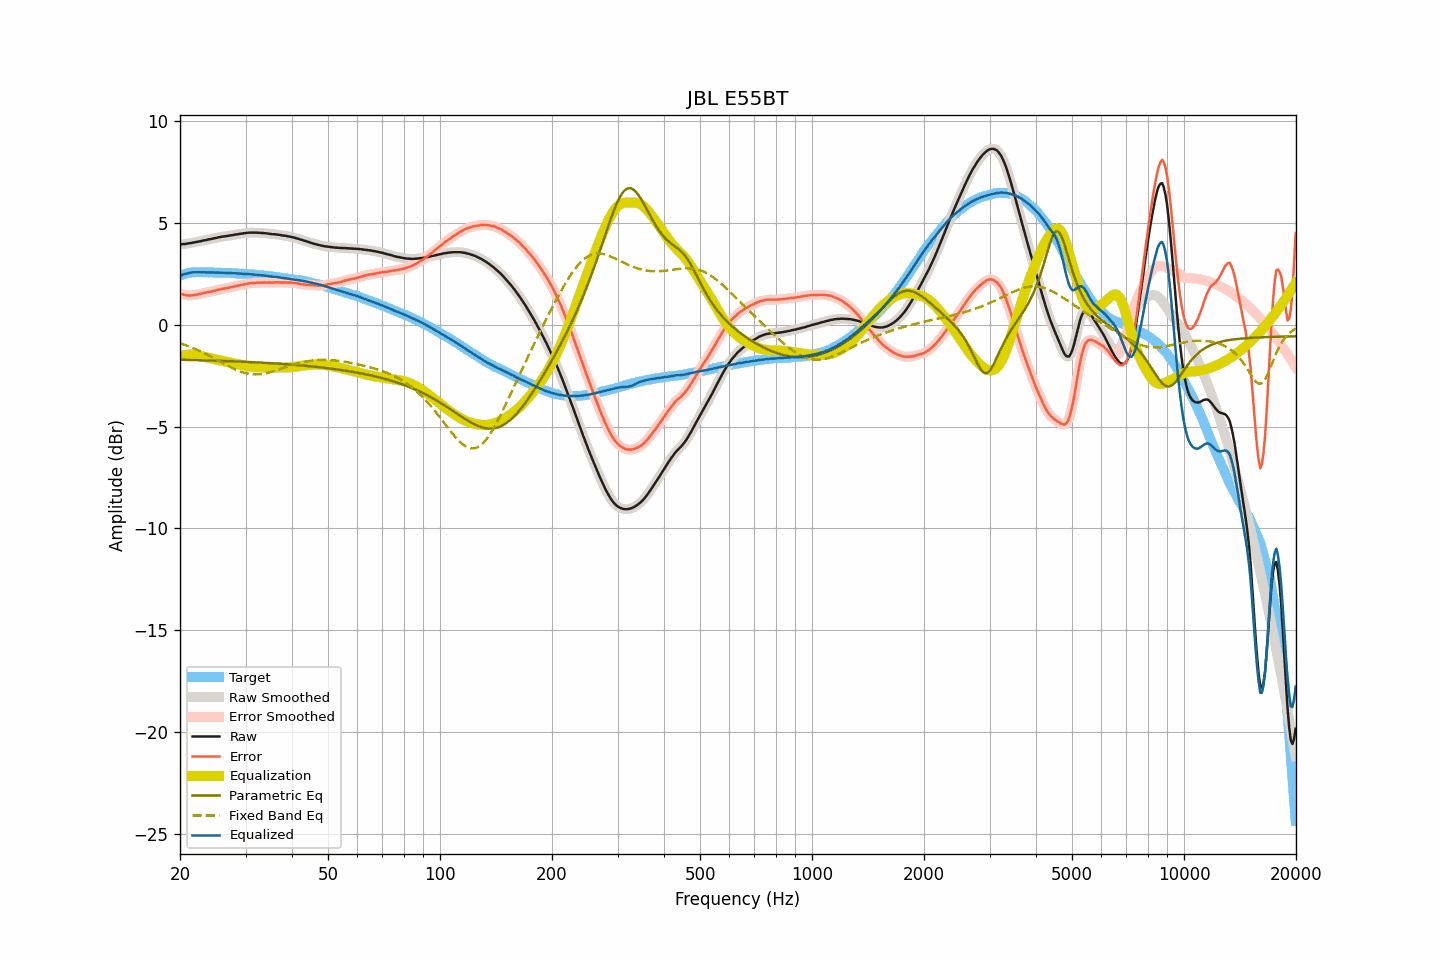

Values plotted in this chart, from the file beside it:
frequency, raw, smoothed, error, error_smoothed, equalization, parametric_eq, fixed_band_eq, equalized_raw, equalized_smoothed, target
20.00, 3.96, 3.96, 1.54, 1.54, -1.54, -1.71, -0.90, 2.42, 2.42, 2.42
20.20, 3.97, 3.96, 1.52, 1.52, -1.51, -1.71, -0.93, 2.45, 2.45, 2.45
20.40, 3.98, 3.97, 1.50, 1.49, -1.49, -1.71, -0.95, 2.48, 2.48, 2.48
20.61, 3.98, 3.98, 1.48, 1.48, -1.48, -1.72, -0.98, 2.50, 2.50, 2.50
20.81, 3.99, 3.99, 1.46, 1.46, -1.47, -1.72, -1.01, 2.52, 2.52, 2.53
21.02, 4.01, 4.00, 1.45, 1.45, -1.46, -1.72, -1.04, 2.55, 2.54, 2.56
21.23, 4.02, 4.02, 1.45, 1.45, -1.45, -1.72, -1.07, 2.56, 2.56, 2.57
21.44, 4.03, 4.03, 1.45, 1.45, -1.45, -1.72, -1.10, 2.57, 2.58, 2.58
21.66, 4.05, 4.04, 1.46, 1.46, -1.46, -1.73, -1.13, 2.59, 2.58, 2.59
21.87, 4.06, 4.06, 1.47, 1.47, -1.47, -1.73, -1.17, 2.59, 2.59, 2.59
22.09, 4.08, 4.08, 1.48, 1.48, -1.48, -1.73, -1.20, 2.60, 2.59, 2.59
22.31, 4.09, 4.09, 1.49, 1.49, -1.50, -1.73, -1.23, 2.59, 2.59, 2.59
22.54, 4.11, 4.10, 1.51, 1.51, -1.51, -1.73, -1.27, 2.59, 2.59, 2.59
22.76, 4.12, 4.12, 1.52, 1.53, -1.53, -1.74, -1.31, 2.59, 2.59, 2.59
22.99, 4.14, 4.14, 1.56, 1.55, -1.55, -1.74, -1.34, 2.59, 2.59, 2.58
23.22, 4.16, 4.15, 1.58, 1.57, -1.57, -1.74, -1.38, 2.59, 2.58, 2.58
23.45, 4.17, 4.17, 1.59, 1.59, -1.59, -1.74, -1.42, 2.58, 2.59, 2.58
23.69, 4.19, 4.19, 1.61, 1.61, -1.60, -1.74, -1.46, 2.58, 2.58, 2.58
23.92, 4.21, 4.20, 1.63, 1.62, -1.62, -1.75, -1.50, 2.58, 2.58, 2.58
24.16, 4.22, 4.22, 1.63, 1.64, -1.64, -1.75, -1.54, 2.58, 2.58, 2.59
24.40, 4.24, 4.24, 1.65, 1.65, -1.66, -1.75, -1.59, 2.58, 2.58, 2.59
24.65, 4.26, 4.25, 1.68, 1.67, -1.68, -1.75, -1.63, 2.58, 2.58, 2.58
24.89, 4.27, 4.27, 1.69, 1.70, -1.69, -1.76, -1.67, 2.57, 2.58, 2.58
25.14, 4.29, 4.29, 1.71, 1.71, -1.71, -1.76, -1.72, 2.57, 2.57, 2.57
25.39, 4.31, 4.30, 1.73, 1.73, -1.73, -1.76, -1.76, 2.58, 2.57, 2.57
25.65, 4.32, 4.32, 1.74, 1.75, -1.75, -1.76, -1.80, 2.57, 2.57, 2.57
25.91, 4.34, 4.33, 1.78, 1.77, -1.77, -1.77, -1.85, 2.57, 2.57, 2.56
26.16, 4.35, 4.35, 1.79, 1.79, -1.78, -1.77, -1.89, 2.57, 2.56, 2.56
26.43, 4.36, 4.36, 1.80, 1.80, -1.80, -1.77, -1.93, 2.56, 2.56, 2.56
26.69, 4.37, 4.37, 1.81, 1.81, -1.81, -1.77, -1.98, 2.56, 2.56, 2.56
26.96, 4.38, 4.38, 1.82, 1.82, -1.83, -1.78, -2.02, 2.55, 2.55, 2.56
27.23, 4.40, 4.39, 1.84, 1.84, -1.84, -1.78, -2.06, 2.55, 2.55, 2.56
27.50, 4.41, 4.41, 1.85, 1.86, -1.86, -1.78, -2.10, 2.55, 2.55, 2.55
27.77, 4.42, 4.42, 1.87, 1.88, -1.88, -1.79, -2.14, 2.54, 2.54, 2.54
28.05, 4.44, 4.43, 1.90, 1.89, -1.89, -1.79, -2.17, 2.54, 2.54, 2.54
28.33, 4.45, 4.45, 1.92, 1.91, -1.91, -1.79, -2.21, 2.53, 2.53, 2.53
28.62, 4.46, 4.46, 1.93, 1.93, -1.93, -1.80, -2.24, 2.53, 2.53, 2.53
28.90, 4.48, 4.47, 1.95, 1.95, -1.95, -1.80, -2.27, 2.53, 2.53, 2.53
29.19, 4.49, 4.49, 1.97, 1.97, -1.97, -1.80, -2.30, 2.52, 2.52, 2.51
29.48, 4.50, 4.50, 1.97, 1.98, -1.98, -1.81, -2.33, 2.51, 2.52, 2.52
29.78, 4.51, 4.51, 2.00, 1.99, -2.00, -1.81, -2.35, 2.51, 2.51, 2.51
30.08, 4.52, 4.52, 2.01, 2.01, -2.01, -1.81, -2.37, 2.50, 2.51, 2.51
30.38, 4.53, 4.53, 2.03, 2.03, -2.03, -1.82, -2.39, 2.50, 2.50, 2.50
30.68, 4.54, 4.53, 2.04, 2.04, -2.04, -1.82, -2.41, 2.50, 2.50, 2.50
30.99, 4.54, 4.54, 2.05, 2.05, -2.05, -1.82, -2.42, 2.49, 2.49, 2.48
31.30, 4.54, 4.54, 2.06, 2.06, -2.06, -1.83, -2.42, 2.48, 2.48, 2.48
31.61, 4.54, 4.54, 2.06, 2.06, -2.06, -1.83, -2.43, 2.47, 2.47, 2.48
31.93, 4.54, 4.54, 2.07, 2.07, -2.07, -1.84, -2.43, 2.47, 2.47, 2.47
32.24, 4.54, 4.53, 2.08, 2.08, -2.07, -1.84, -2.43, 2.46, 2.46, 2.45
32.57, 4.53, 4.53, 2.08, 2.08, -2.08, -1.84, -2.43, 2.45, 2.45, 2.45
32.89, 4.53, 4.52, 2.08, 2.08, -2.08, -1.85, -2.42, 2.45, 2.44, 2.45
33.22, 4.52, 4.52, 2.08, 2.08, -2.08, -1.85, -2.41, 2.44, 2.44, 2.44
33.55, 4.52, 4.51, 2.08, 2.08, -2.08, -1.86, -2.40, 2.43, 2.43, 2.43
33.89, 4.51, 4.51, 2.09, 2.08, -2.08, -1.86, -2.38, 2.42, 2.42, 2.42
34.23, 4.50, 4.50, 2.08, 2.08, -2.08, -1.87, -2.37, 2.41, 2.42, 2.42
34.57, 4.49, 4.49, 2.08, 2.08, -2.08, -1.87, -2.35, 2.40, 2.40, 2.40
34.92, 4.48, 4.48, 2.09, 2.08, -2.08, -1.88, -2.33, 2.39, 2.39, 2.39
35.27, 4.47, 4.47, 2.08, 2.08, -2.09, -1.88, -2.30, 2.38, 2.38, 2.39
35.62, 4.46, 4.46, 2.08, 2.09, -2.09, -1.89, -2.28, 2.37, 2.37, 2.37
35.97, 4.46, 4.45, 2.10, 2.09, -2.09, -1.89, -2.25, 2.37, 2.36, 2.36
... 635 more rows
